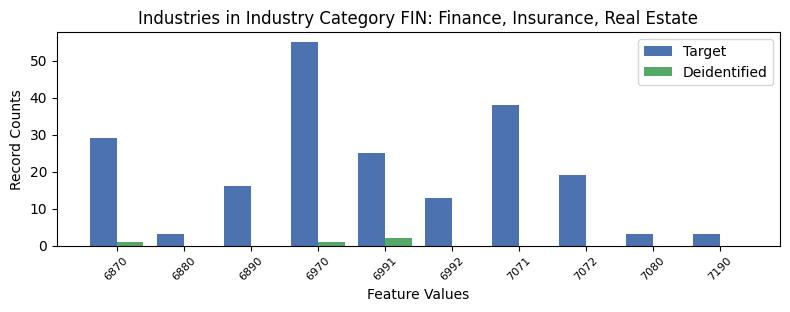

Data behind this chart, as committed beside it:
, INDP, count_target, count_deidentified
2, 6870, 29, 1.0
5, 6880, 3, 0.0
1, 6890, 16, 0.0
0, 6970, 55, 1.0
4, 6991, 25, 2.0
6, 6992, 13, 0.0
3, 7071, 38, 0.0
8, 7072, 19, 0.0
9, 7080, 3, 0.0
7, 7190, 3, 0.0
